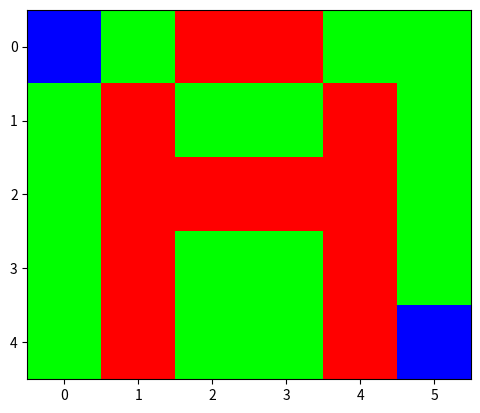

The script that saved this image:
#Predictive Analytics: Program#16:  Conversion of Binary Image to RGB Image

import numpy as np
import matplotlib.pyplot as plt

A = [0,0,1,1,0,0,0,1,0,0,1,0,0,1,1,1,1,0,0,1,0,0,1,0,0,1,0,0,1,0]
B = [0,1,1,1,1,0,0,1,0,0,0,0,0,1,0,0,0,0,0,1,0,0,0,0,0,1,1,1,1,0]

def bin_to_rgb(array, shape):
    rgb_array = np.zeros((shape[0], shape[1], 3))
    for i in range(shape[0]):
        for j in range(shape[1]):
            if array[i*shape[1]+j] == 1:
                rgb_array[i,j] = [1,0,0]
            else:
                rgb_array[i,j] = [0,1,0]
    return rgb_array 

rgb_A = bin_to_rgb(A, (5,6))
rgb_A[0,0] = [0,0,1]
rgb_A[4,5] = [0,0,1]
plt.imshow(rgb_A)
plt.show()